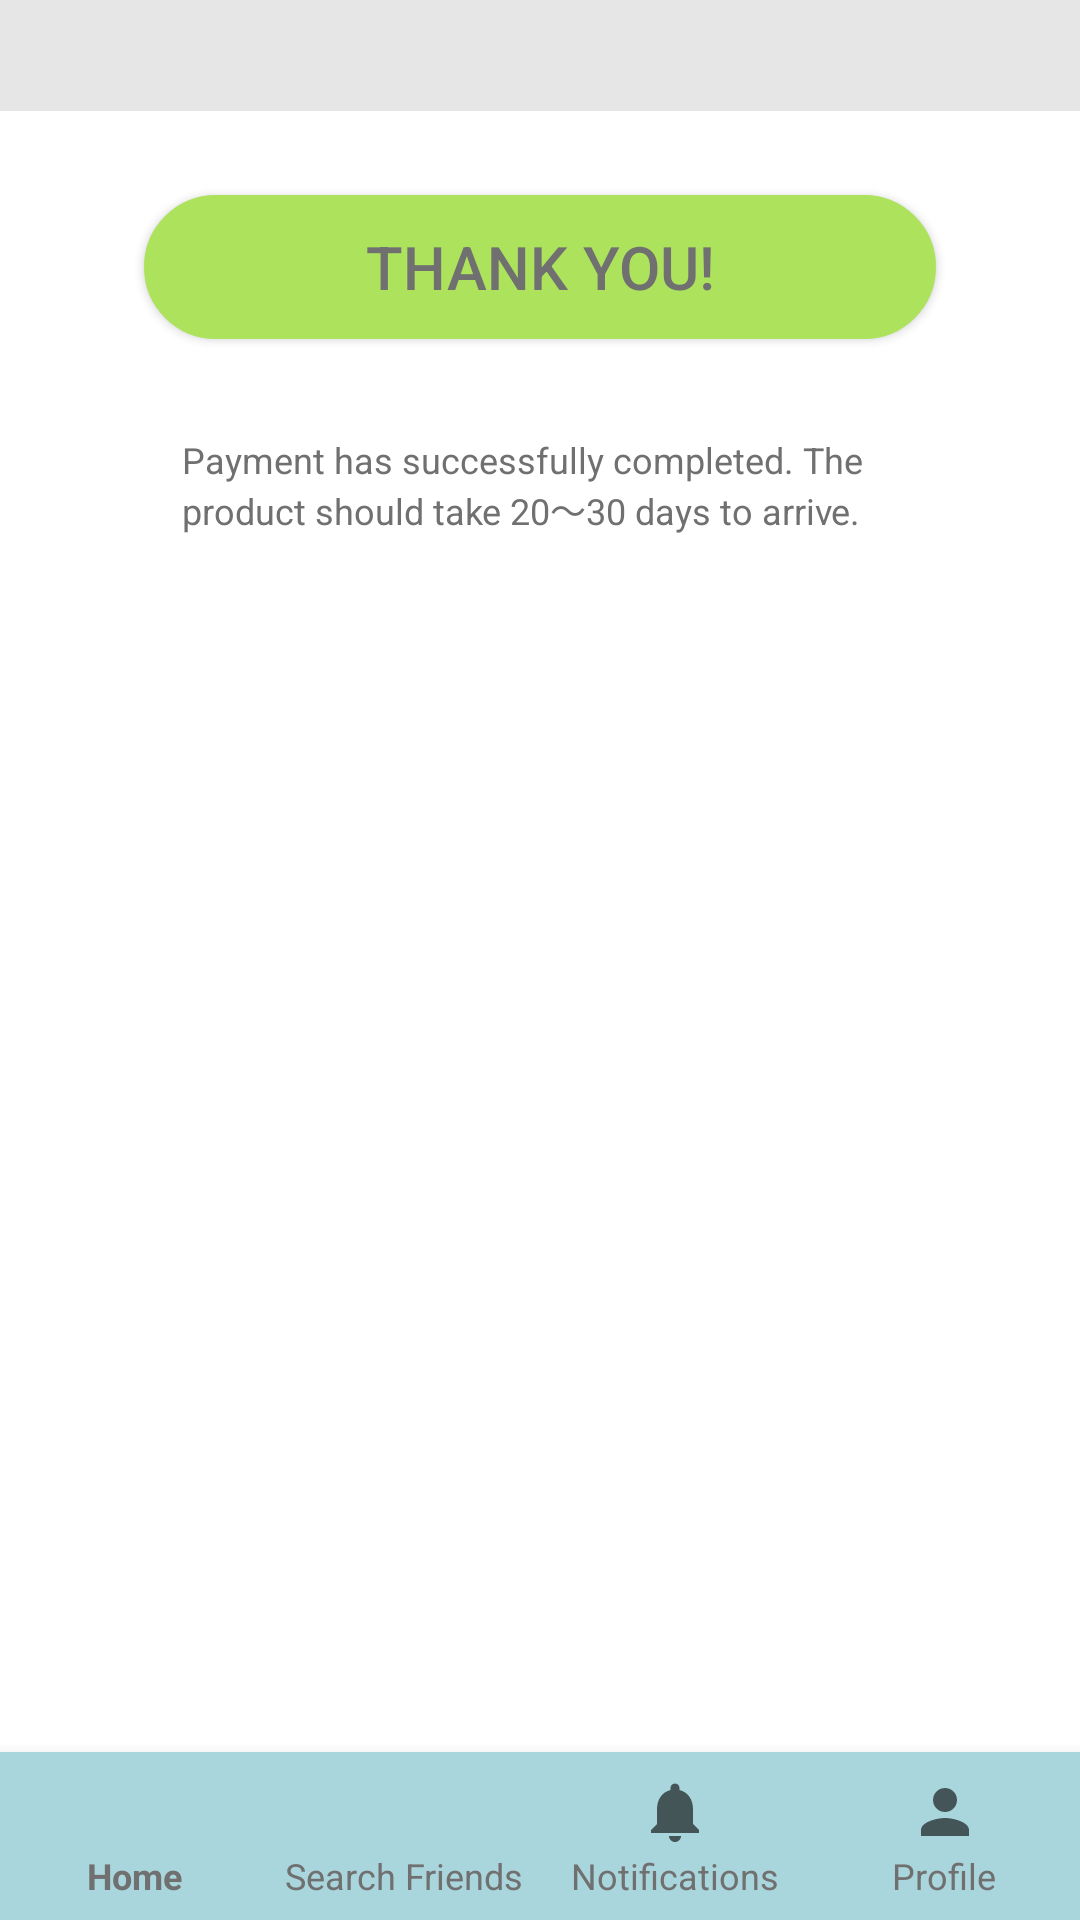

Here is an Android app screen rendered from its layout file. Give the layout XML and the strings, colors and styles it references.
<!-- AndroidManifest.xml: application theme GiftyTheme -->
<!-- res/layout/activity_payment_closure.xml -->
<?xml version="1.0" encoding="utf-8"?>
<android.support.constraint.ConstraintLayout xmlns:android="http://schemas.android.com/apk/res/android"
    xmlns:app="http://schemas.android.com/apk/res-auto"
    xmlns:tools="http://schemas.android.com/tools"
    android:layout_width="match_parent"
    android:layout_height="match_parent"
    android:background="@android:color/white">

    <Button
        android:id="@+id/btn_thankyou"
        android:layout_width="264dp"
        android:layout_height="wrap_content"
        android:layout_gravity="center_horizontal"
        android:layout_marginStart="8dp"
        android:layout_marginTop="28dp"
        android:layout_marginEnd="8dp"
        android:background="@drawable/layout_signinbtn"
        android:gravity="center"
        android:padding="5dp"
        android:text="THANK YOU!"
        android:textAlignment="center"
        android:textSize="20dp"
        app:layout_constraintEnd_toEndOf="parent"
        app:layout_constraintStart_toStartOf="parent"
        app:layout_constraintTop_toBottomOf="@+id/textView2" />

    <android.support.design.widget.BottomNavigationView
        android:id="@+id/nav_bar"
        android:layout_width="match_parent"
        android:layout_height="wrap_content"
        android:layout_gravity="bottom"
        android:background="@color/colorBlue"
        app:labelVisibilityMode="labeled"
        app:layout_constraintBottom_toBottomOf="parent"
        app:menu="@menu/bottom_navigation">

    </android.support.design.widget.BottomNavigationView>

    <TextView
        android:id="@+id/textView2"
        android:layout_width="match_parent"
        android:layout_height="wrap_content"
        android:background="#3a919191"
        android:padding="5dp"
        android:textAlignment="center"
        android:textSize="20dp"
        tools:text="Payment" />

    <TextView
        android:id="@+id/textView3"
        android:layout_width="239dp"
        android:layout_height="35dp"
        android:layout_marginStart="8dp"
        android:layout_marginTop="32dp"
        android:layout_marginEnd="8dp"
        android:text="Payment has successfully completed. The product should take 20〜30 days to arrive."
        app:layout_constraintEnd_toEndOf="parent"
        app:layout_constraintStart_toStartOf="parent"
        app:layout_constraintTop_toBottomOf="@+id/btn_thankyou" />

</android.support.constraint.ConstraintLayout>
<!-- resources referenced by this layout -->
<resources>
  <color name="colorBlue">#A9D5DC</color>
  <!-- drawable layout_signinbtn (drawable) -->
  <?xml version="1.0" encoding="utf-8"?>
  <shape xmlns:android="http://schemas.android.com/apk/res/android">
      <solid android:color="#FFADE25D"/>
      <stroke android:width="5dp" android:color="#FFADE25D" />
      <corners android:radius="30dp" />
      <padding android:left="0dp" android:right="0dp" android:bottom="0dp" android:top="0dp" />
  </shape>
  <style name="GiftyTheme" parent="Theme.AppCompat.Light.NoActionBar">
          <item name="colorPrimary">@color/colorBlue</item>
          <item name="android:textColor">@color/colorText</item>
          <item name="android:textSize">12dp</item>
      </style>
  <color name="colorText">#707070</color>
</resources>
